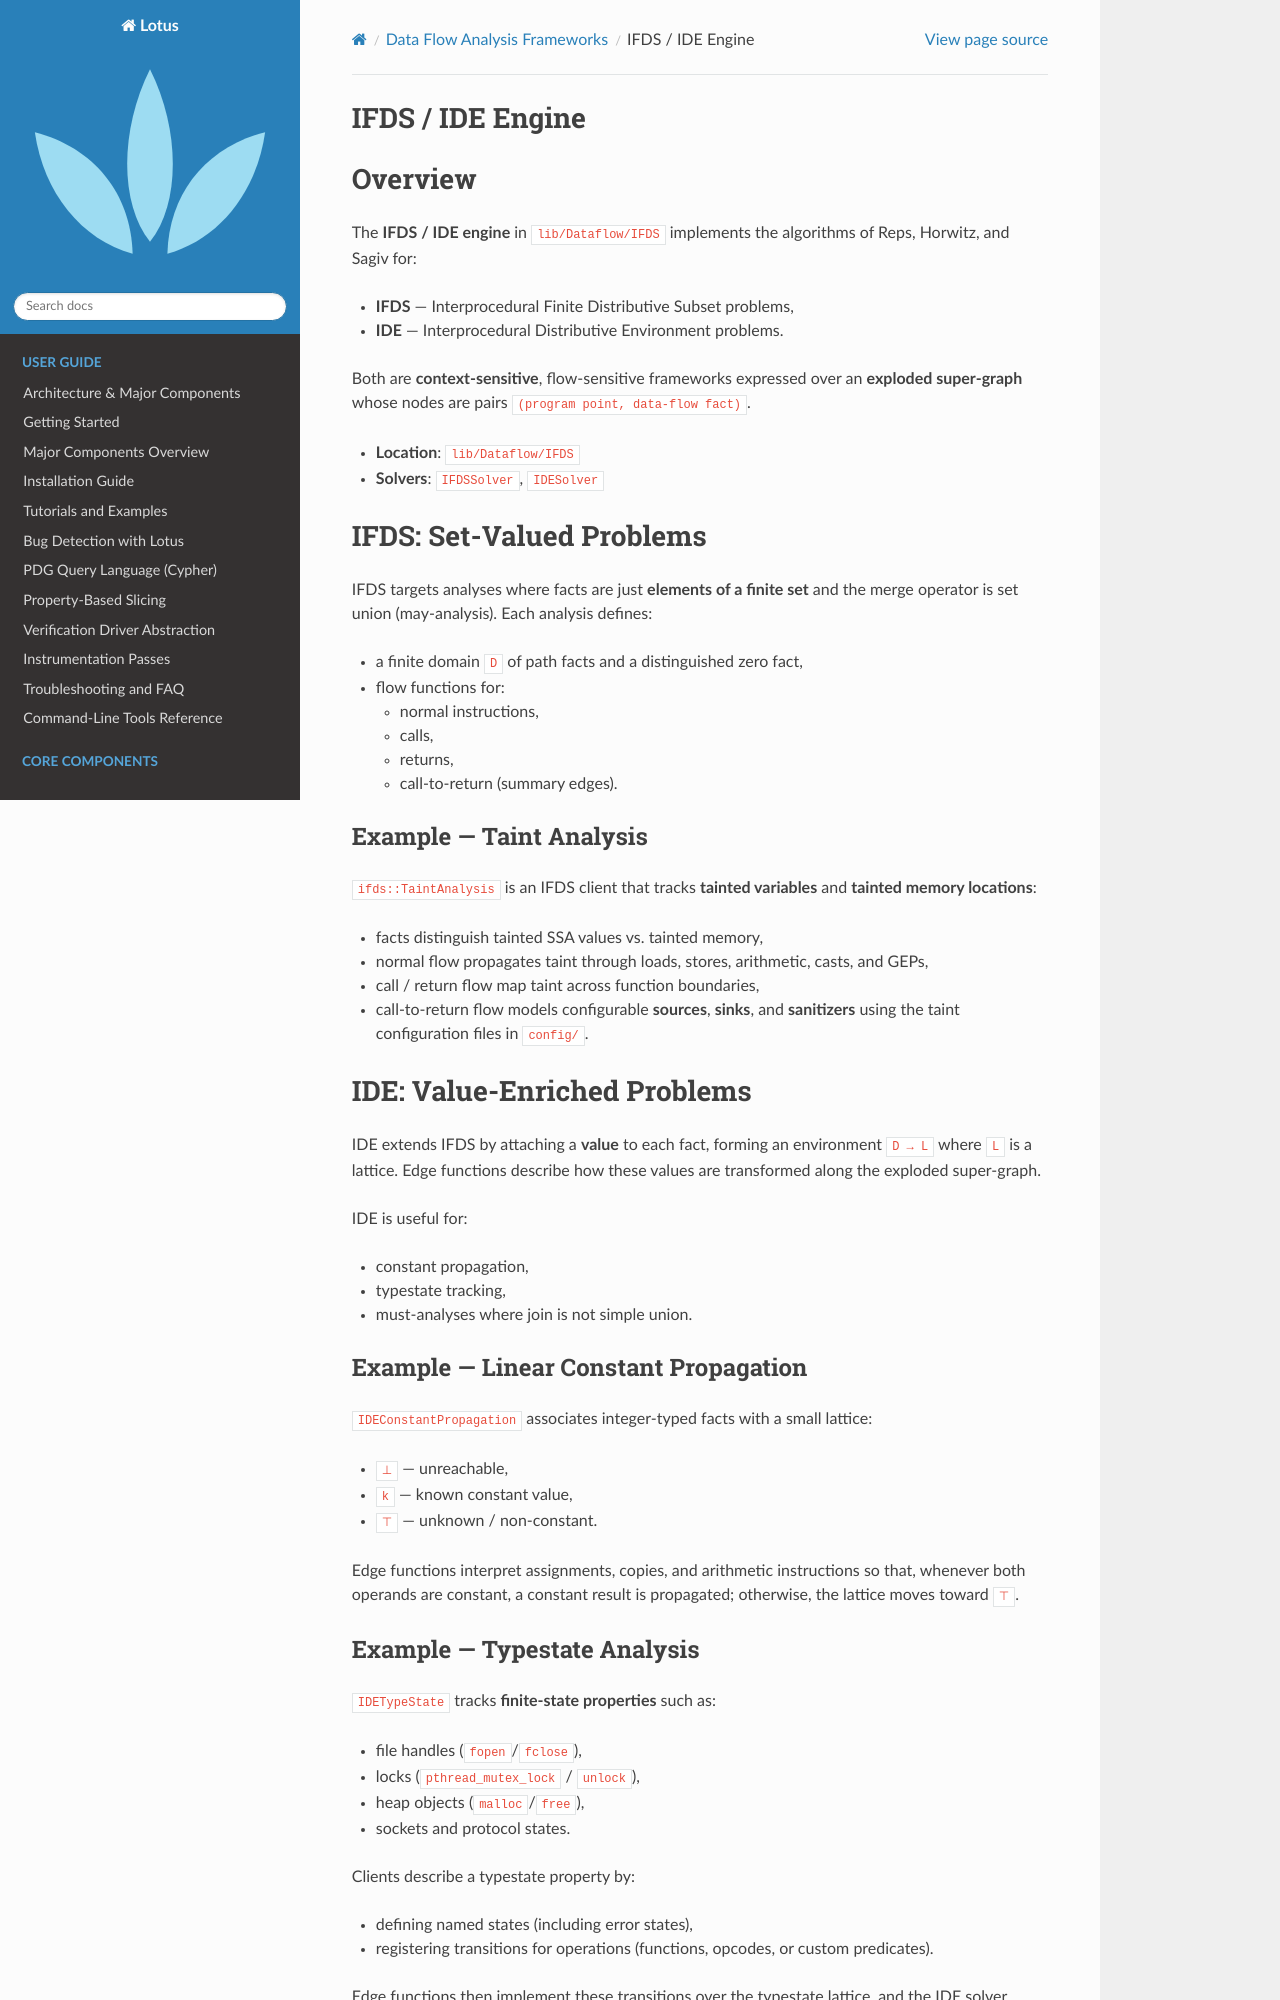

repository: ZJU-PL/lotus · page: dataflow/ifds_ide.html · generator: sphinx

IFDS / IDE Engine
=================

Overview
========

The **IFDS / IDE engine** in ``lib/Dataflow/IFDS`` implements the
algorithms of Reps, Horwitz, and Sagiv for:

* **IFDS** — Interprocedural Finite Distributive Subset problems,
* **IDE**  — Interprocedural Distributive Environment problems.

Both are **context-sensitive**, flow-sensitive frameworks expressed
over an **exploded super-graph** whose nodes are pairs
``(program point, data-flow fact)``.

* **Location**: ``lib/Dataflow/IFDS``
* **Solvers**: ``IFDSSolver``, ``IDESolver``

IFDS: Set-Valued Problems
=========================

IFDS targets analyses where facts are just **elements of a finite set**
and the merge operator is set union (may-analysis).
Each analysis defines:

* a finite domain ``D`` of path facts and a distinguished zero fact,
* flow functions for:

  * normal instructions,
  * calls,
  * returns,
  * call-to-return (summary edges).

Example — Taint Analysis
------------------------

``ifds::TaintAnalysis`` is an IFDS client that tracks **tainted
variables** and **tainted memory locations**:

* facts distinguish tainted SSA values vs. tainted memory,
* normal flow propagates taint through loads, stores, arithmetic, casts,
  and GEPs,
* call / return flow map taint across function boundaries,
* call-to-return flow models configurable **sources**, **sinks**, and
  **sanitizers** using the taint configuration files in ``config/``.

IDE: Value-Enriched Problems
============================

IDE extends IFDS by attaching a **value** to each fact, forming an
environment ``D → L`` where ``L`` is a lattice.
Edge functions describe how these values are transformed along the
exploded super-graph.

IDE is useful for:

* constant propagation,
* typestate tracking,
* must-analyses where join is not simple union.

Example — Linear Constant Propagation
-------------------------------------

``IDEConstantPropagation`` associates integer-typed facts with a small
lattice:

* ``⊥`` — unreachable,
* ``k`` — known constant value,
* ``⊤`` — unknown / non-constant.

Edge functions interpret assignments, copies, and arithmetic
instructions so that, whenever both operands are constant, a constant
result is propagated; otherwise, the lattice moves toward ``⊤``.

Example — Typestate Analysis
----------------------------

``IDETypeState`` tracks **finite-state properties** such as:

* file handles (``fopen``/``fclose``),
* locks (``pthread_mutex_lock`` / ``unlock``),
* heap objects (``malloc``/``free``),
* sockets and protocol states.

Clients describe a typestate property by:

* defining named states (including error states),
* registering transitions for operations (functions, opcodes, or custom
  predicates).

Edge functions then implement these transitions over the typestate
lattice, and the IDE solver yields, at each program point, the
abstract state of tracked objects.

Usage
=====

At a high level, an IFDS/IDE analysis is instantiated and solved as:

.. code-block:: cpp

   auto model = TaintConfigParser::parse_file("config/taint.spec");
   ifds::AnalysisSession::Options options;
   options.entry_points = {"main"};
   options.call_graph = lotus::CallGraphAnalysisType::OTF;
   auto session = std::make_shared<ifds::AnalysisSession>(module, options,
                                                        model.get());
   ifds::TaintAnalysis problem({}, *model);
   ifds::IFDSSolver<ifds::TaintAnalysis> solver(problem);
   solver.set_analysis_session(session);
   solver.get_solver_config().set_sparse_execution();
   solver.solve(module);
